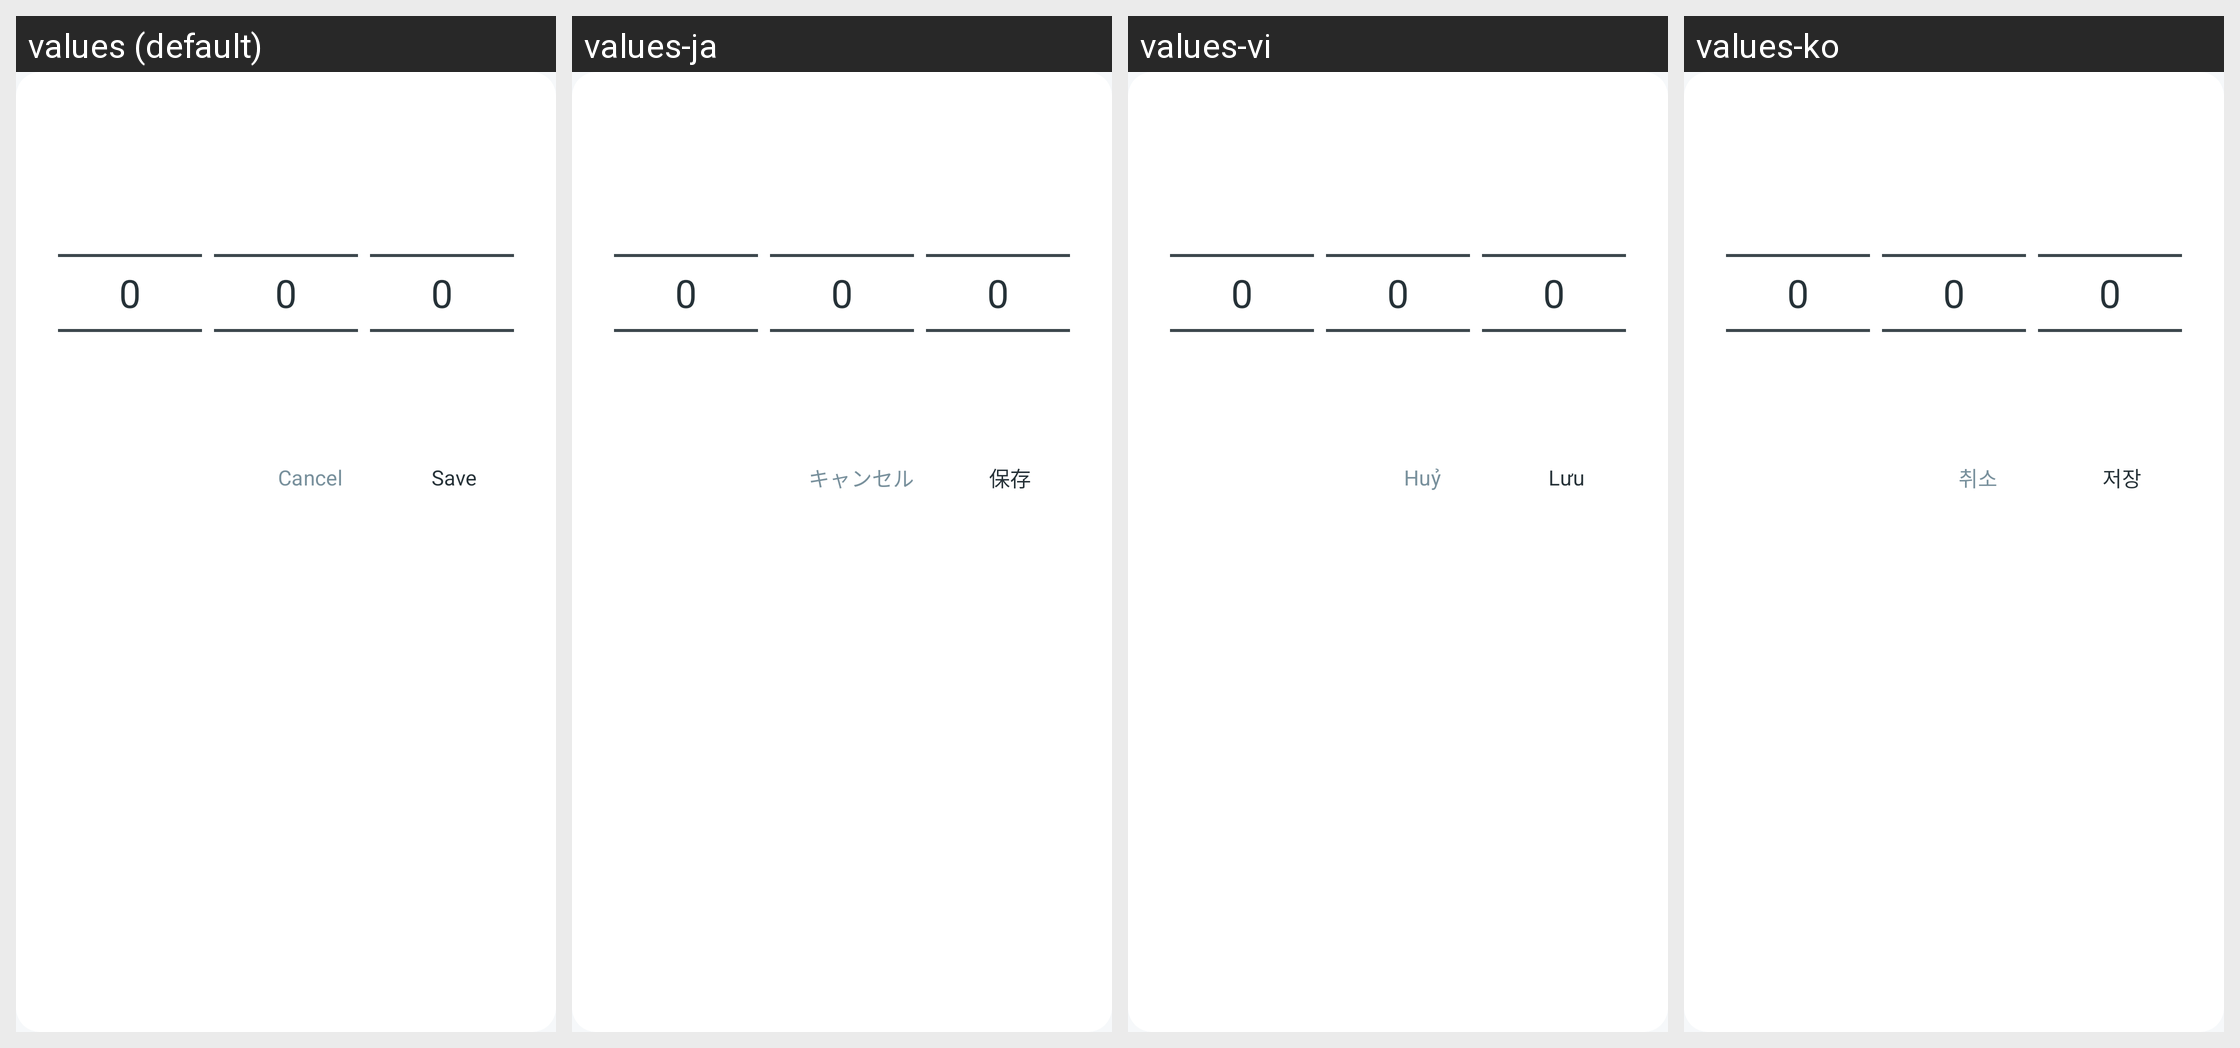

Here is an Android app screen in its default locale and in the app's own translations. Write out the translated-string differences for the strings that appear on this screen.
Android screen res/layout/dialog_wheel_picker.xml rendered under 4 locales, left to right: values (default), values-ja, values-vi, values-ko. Device: Nexus 5 (rendered at 1080×1920; each locale shown at half size, 540×960, under a caption strip naming it); theme Theme.Debttracker.
Other locales in the repository, not shown: values-en, values-en-rGB, values-zh-rCN, values-zh-rTW.
Strings drawn on this screen, with the default value and each locale's value (text and hints the layout hard-codes, and strings that could not be matched under every locale, appear in the picture but are not listed):

cancel
  values: Cancel
  values-ja: キャンセル
  values-vi: Huỷ
  values-ko: 취소

save
  values: Save
  values-ja: 保存
  values-vi: Lưu
  values-ko: 저장
